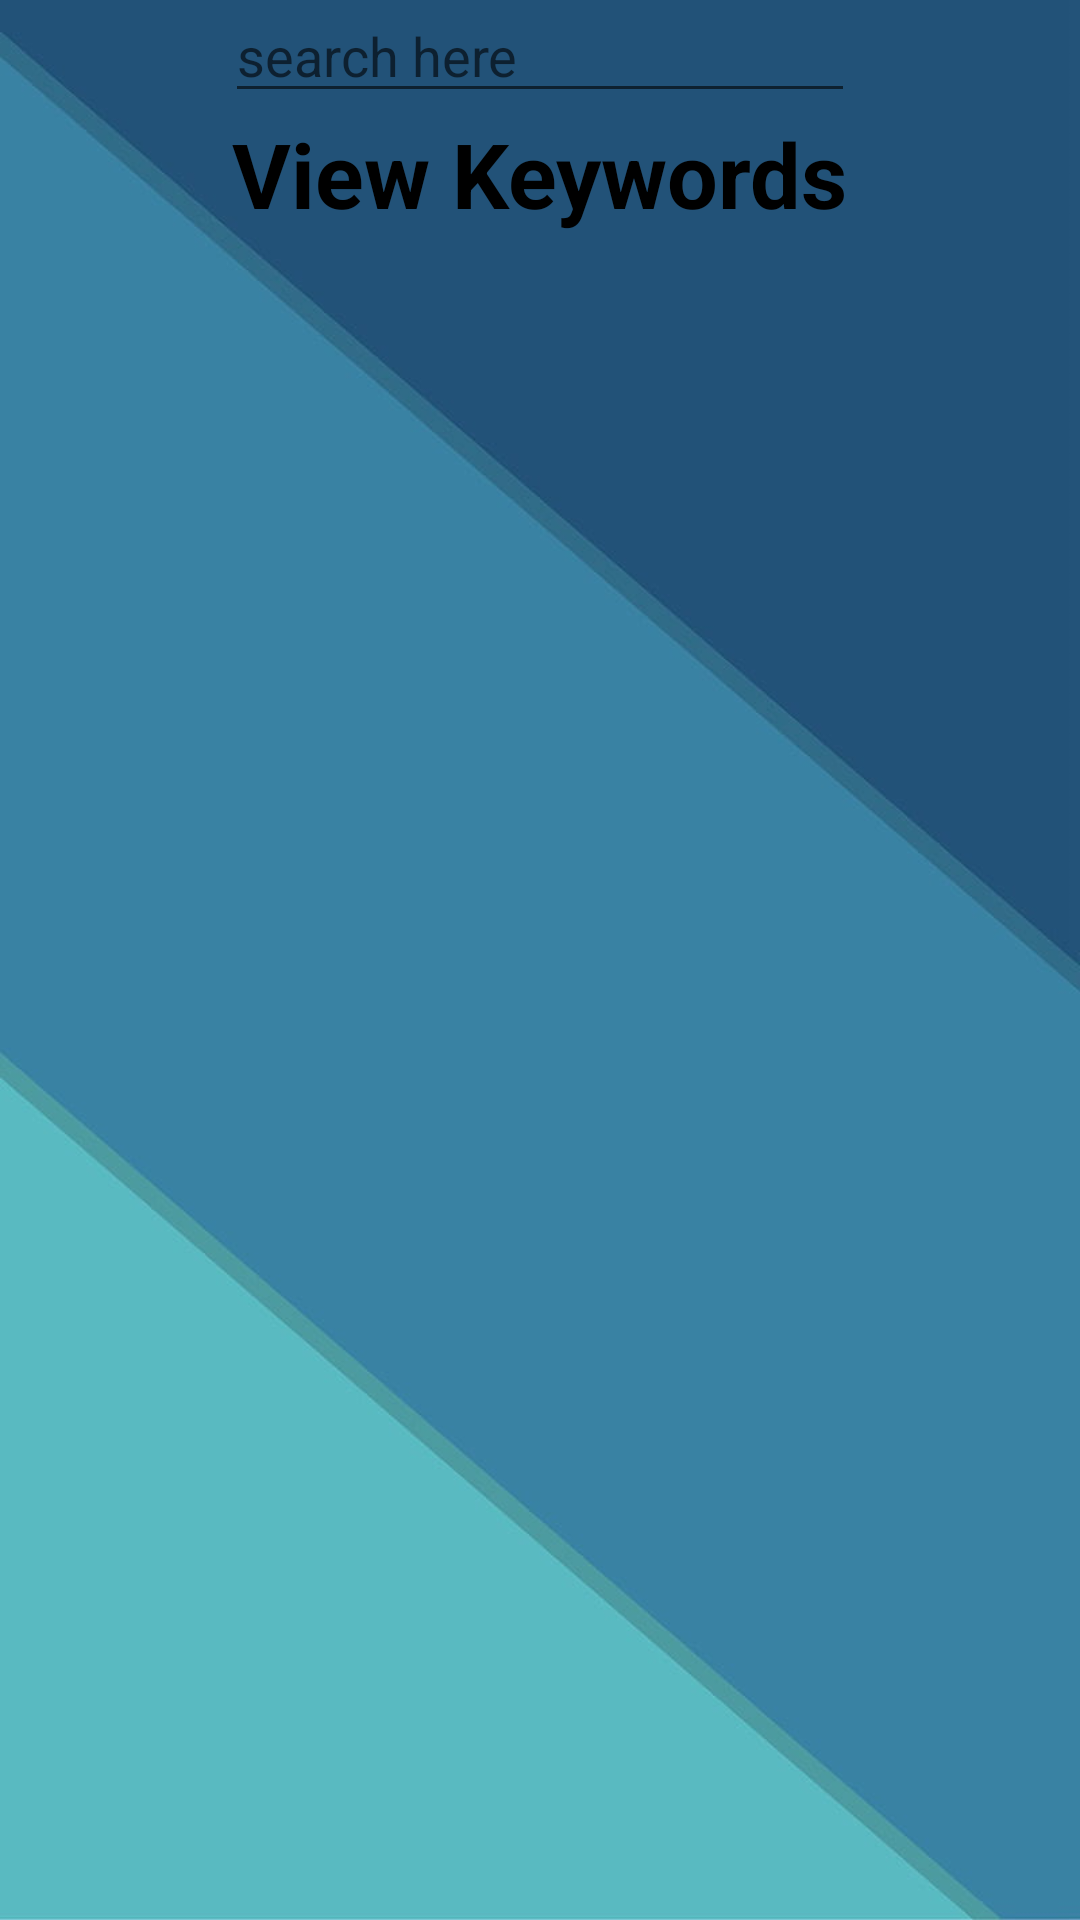

Produce the Android XML layout that renders to this screen, including the resource entries it uses.
<!-- AndroidManifest.xml: application theme Theme.VideoRetrival -->
<!-- res/layout/activity_searchkeyword.xml -->
<?xml version="1.0" encoding="utf-8"?>
<LinearLayout xmlns:android="http://schemas.android.com/apk/res/android"
    xmlns:app="http://schemas.android.com/apk/res-auto"
    xmlns:tools="http://schemas.android.com/tools"
    android:layout_width="match_parent"
    android:layout_height="match_parent"
    android:gravity="center"
    android:background="@drawable/background"
    android:orientation="vertical"
    tools:context=".Searchkeyword">

    <EditText
        android:id="@+id/search"
        android:layout_width="wrap_content"
        android:layout_height="wrap_content"
        android:ems="10"
        android:hint="search here"
        android:inputType="textPersonName"
        tools:layout_editor_absoluteX="119dp"
        tools:layout_editor_absoluteY="312dp" />


    <TextView
        android:id="@+id/textView3"
        android:layout_width="wrap_content"
        android:layout_height="wrap_content"
        android:text="View Keywords"
        android:textColor="@color/black"
        android:textSize="30dp"
        android:textStyle="bold"
        tools:layout_editor_absoluteX="224dp"
        tools:layout_editor_absoluteY="205dp" />

    <ListView
        android:id="@+id/list"
        android:layout_width="409dp"
        android:layout_height="566dp"
        android:layout_marginLeft="30dp"
        tools:layout_editor_absoluteX="1dp"
        tools:layout_editor_absoluteY="164dp" />

</LinearLayout>
<!-- resources referenced by this layout -->
<resources>
  <color name="black">#FF000000</color>
  <!-- drawable background: jpg bitmap (drawable-v24, 14080 bytes) -->
  <style name="Theme.VideoRetrival" parent="Theme.MaterialComponents.DayNight.DarkActionBar">
          
          <item name="colorPrimary">@color/purple_500</item>
          <item name="colorPrimaryVariant">@color/purple_700</item>
          <item name="colorOnPrimary">@color/white</item>
          
          <item name="colorSecondary">@color/teal_200</item>
          <item name="colorSecondaryVariant">@color/teal_700</item>
          <item name="colorOnSecondary">@color/black</item>
          
          <item name="android:statusBarColor" tools:targetApi="l">?attr/colorPrimaryVariant</item>
          
      </style>
  <color name="purple_500">#100F12</color>
  <color name="purple_700">#040209</color>
  <color name="white">#FFFFFFFF</color>
  <color name="teal_200">#FF03DAC5</color>
  <color name="teal_700">#FF018786</color>
</resources>
